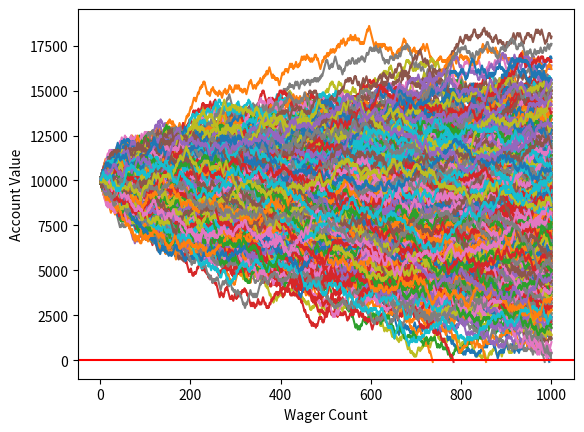

Write the Python code that produced this figure.
import random
import matplotlib
import matplotlib.pyplot as plt
import time

def rollDice():
    roll = random.randint(1,100)

    if roll == 100:
        return False
    elif roll <= 50:
        return False
    elif 100 > roll >= 50:
        return True

def simple_bettor(funds,initial_wager,wager_count):
    ####
    global broke_count
    
    value = funds
    wager = initial_wager
    wX = []
    vY = []
    currentWager = 1
    while currentWager <= wager_count:
        if rollDice():
            value += wager
            wX.append(currentWager)
            vY.append(value)
        else:
            value -= wager
            wX.append(currentWager)
            vY.append(value)

            ###add me
            if value < 0:
                currentWager += 10000000000000000
                broke_count += 1
        currentWager += 1
    plt.plot(wX,vY)

    
x = 0
broke_count = 0
while x < 1000:             
    simple_bettor(10000,100,1000)
    x+=1
print(('death rate:',(broke_count/float(x)) * 100))
print(('survival rate:',100 - ((broke_count/float(x)) * 100)))
plt.axhline(0, color = 'r')
plt.ylabel('Account Value')
plt.xlabel('Wager Count')
plt.show()
